Run: headless pygame with SDL's dummy video driver; simulated clock (each Clock.tick advances the game by its frame time, no real sleeping); random seed 0; keys injected as events and as key.get_pressed() state; no mouse input; restart key C tapped at the start of phases 3 and 4.
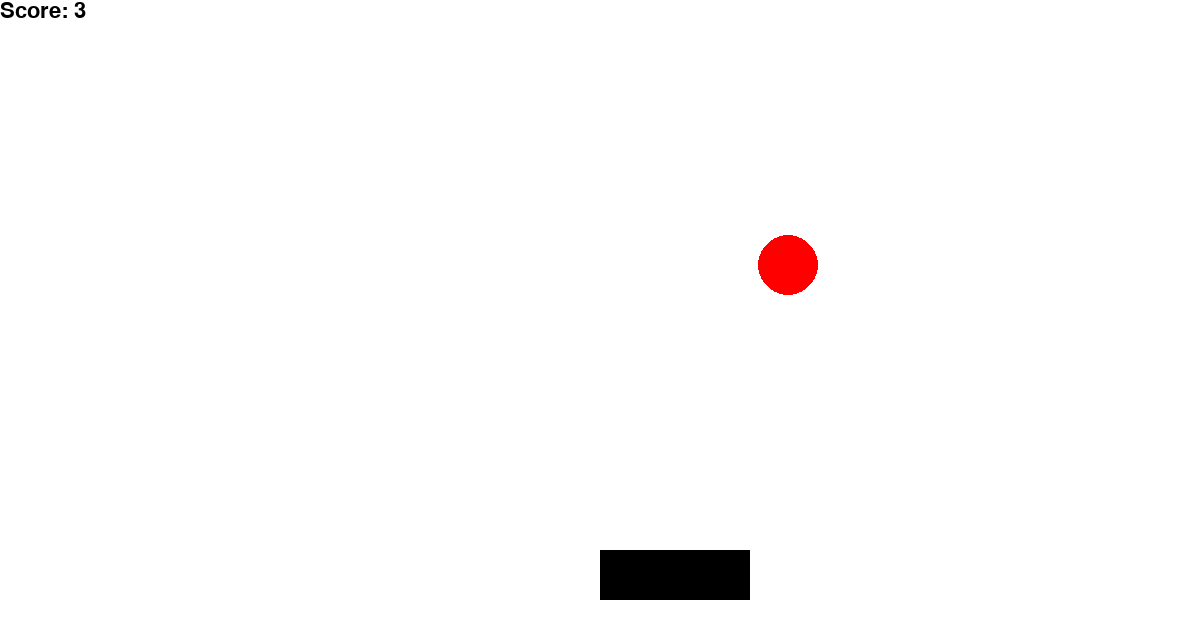
Frame 1 of 4 · flips 1–60 · no input
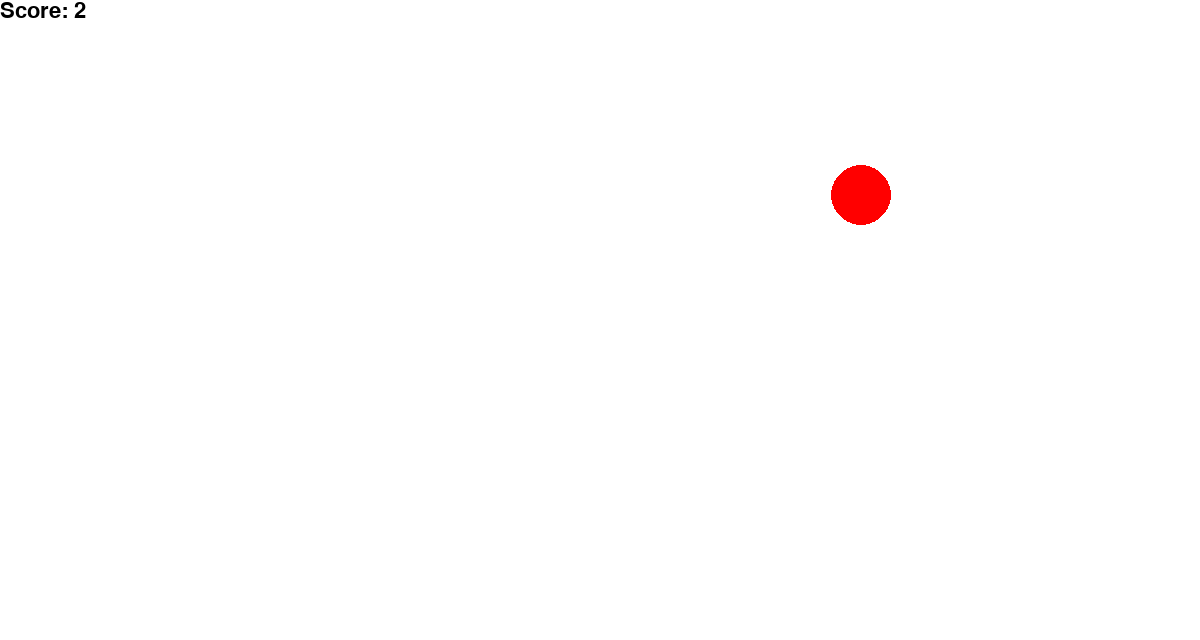
Frame 2 of 4 · flips 61–180 · tapped SPACE, RETURN · held RIGHT (→), D
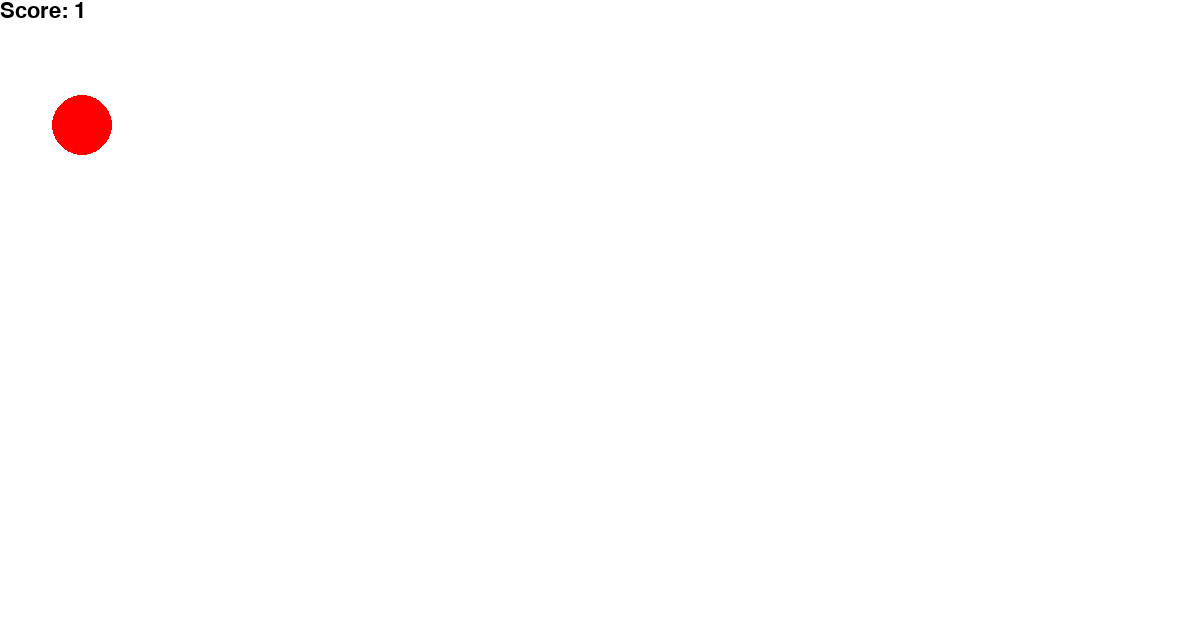
Frame 3 of 4 · flips 181–300 · tapped C · held DOWN (↓), S
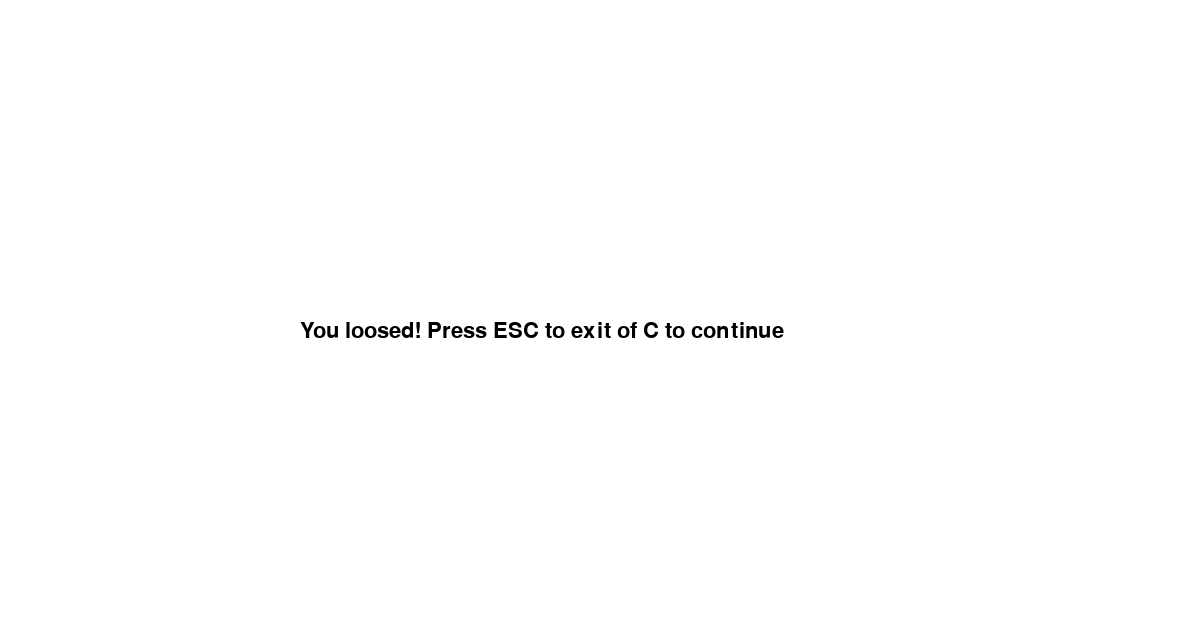
Frame 4 of 4 · flips 301–420 · tapped C · held LEFT (←), A, UP (↑), W

The pygame program that drew these frames:

import pygame as pg
from pygame.draw import rect, circle
from random import randint

W = 1200
H = 640
# создаю объект окна программы
screen = pg.display.set_mode((W, H))  # 640pх - ширина и 480px - высота
clock = pg.time.Clock()  # добавление задержки в главный цикл

block = 30
x_player = W // 2
y_player = 550
x_enemy = randint(0, W)
y_enemy = 0 - block

score = 3
pg.font.init()
my_font = pg.font.SysFont('comicsans', 32)

lose = False
finished = False  # флаг, который отвечает за работу программы
while not finished:  # пока игра не окончена

    while lose:
        screen.fill((255, 255, 255))
        msg = my_font.render(f'You loosed! Press ESC to exit of C to continue', True, (0, 0, 0))
        screen.blit(msg, [300, H // 2])
        pg.display.update()

        for event in pg.event.get():
            if event.type == pg.KEYDOWN:
                if event.key == pg.K_c:
                    score = 3
                    lose = False
                if event.key == pg.K_ESCAPE:
                    lose = False
                    finished = True

    clock.tick(60)  # частота обновления 30 кадров в секунду
    # отслеживаю события (нажатия кнопок)
    for event in pg.event.get():  # для каждого события в списке событий
        if event.type == pg.QUIT:  # если нажали на крестик
            finished = True
    keys = pg.key.get_pressed()

    if keys[pg.K_LEFT]:
        x_player -= 5
    elif keys[pg.K_RIGHT]:
        x_player += 5

    screen.fill((255, 255, 255))
    player = rect(screen, (0, 0, 0), [x_player, y_player, 150, 50])
    enemy = circle(screen, (255, 0, 0), [x_enemy, y_enemy], block)

    msg = my_font.render(f'Score: {score}', True, (0, 0, 0))
    screen.blit(msg, [0, 0])

    # рисуем тут
    pg.display.update()

    y_enemy += 5
    if y_enemy >= H:
        print('lose')
        y_enemy = 0 - block
        x_enemy = randint(0, W)
        score -= 1

    if player.colliderect(enemy):
        score += 1
        y_enemy = 0 - block
        x_enemy = randint(0, W)

    if score <= 0:
        lose = True
